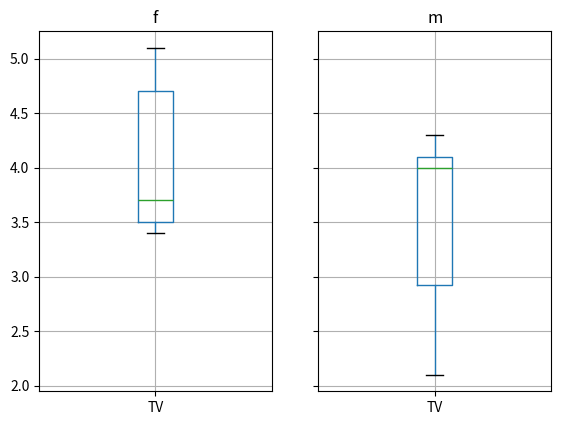

The matplotlib source for this figure:
import pandas as pd
import matplotlib.pyplot as plt

data = pd.DataFrame({
    'Gender': ['f', 'f', 'm', 'f', 'm',
               'm', 'f', 'm', 'f', 'm', 'm'], 'TV': [3.4, 3.5, 2.6, 4.7, 4.1, 4.1, 5.1, 3.9, 3.7, 2.1, 4.3]})

grouped = data.groupby('Gender')
print(grouped.describe())
grouped.boxplot()
plt.show()

print(grouped.describe())

df_female = grouped.get_group('f')
print('df_female', df_female)

values_female = grouped.get_group('f').values
print('values_female', values_female)